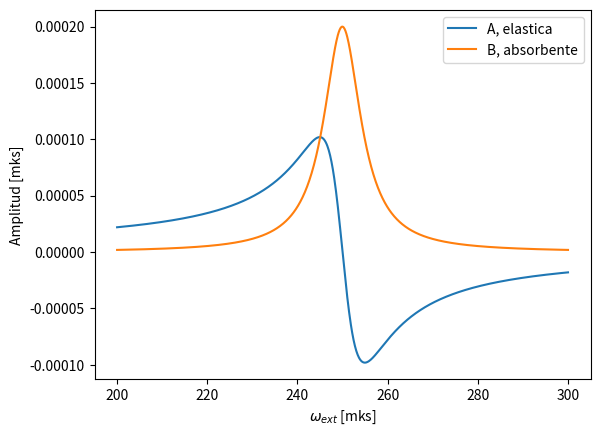

Source code (Python):
# -*- coding: utf-8 -*-
import matplotlib.pyplot as plt
import numpy as np

"""
Amplitudes para la solucion particular de un oscilador armonico simple
amortiguado, forzado por una fuerza armonica simple

"""

""" 1. parametros """

# parametros del sistema


m = 2.          # masa
k = 1 / 8e-6    # constante elastica
b = 20          # coef disipacion

Fext = 1        # amplitud fuerza externa

n_puntos = 1000
wext = np.linspace(200, 300, n_puntos)




""" 2. solucion """

#-- parametros derivados
a0    = Fext / m                # aceleracion del forzante
gamma = b / m                   # disipacion por unidad de masa
w0_sq = k / m                   # constante elastica por unidad de masa

dif_w_sq    = w0_sq - wext**2 
denominador = dif_w_sq**2 + (wext*gamma)**2

A = a0 * (dif_w_sq)   / denominador
B = a0 * wext * gamma / denominador 

# --- grafico 1

fig, ejes = plt.subplots()

ejes.plot(wext, A, label = 'A, elastica')
ejes.plot(wext, B, label = 'B, absorbente')
plt.xlabel('$\omega_{ext}$ [mks]')
plt.ylabel('Amplitud [mks]')

plt.legend()
plt.show()

# fig, ejes2 = plt.subplots()

# ejes2.plot(wext, B / A, label = 'B / A')

# plt.legend()
# plt.show()



